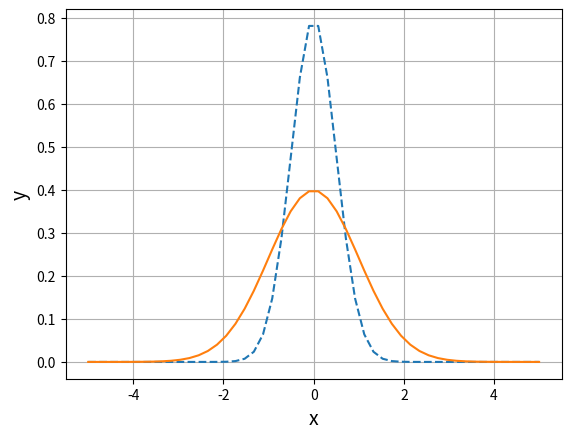

Here is the Python script that generated this plot:
#正規分布

import numpy as np
import matplotlib.pyplot as plt

def nd(x,mu,sigma): #mu:期待値、sigma:標準偏差
    return 1/(sigma*np.sqrt(2*np.pi))*np.exp(-(x-mu)**2/(2*sigma**2))

x = np.linspace(-5,5)
y1 = nd(x,0.0,0.5)
y2 = nd(x,0.0,1.0)

plt.plot(x,y1,label="σ:0.5",linestyle="dashed")
plt.plot(x,y2,label="σ:1.0",linestyle="solid")

plt.xlabel("x",size=14)
plt.ylabel("y",size=14)
plt.grid()

plt.show()
